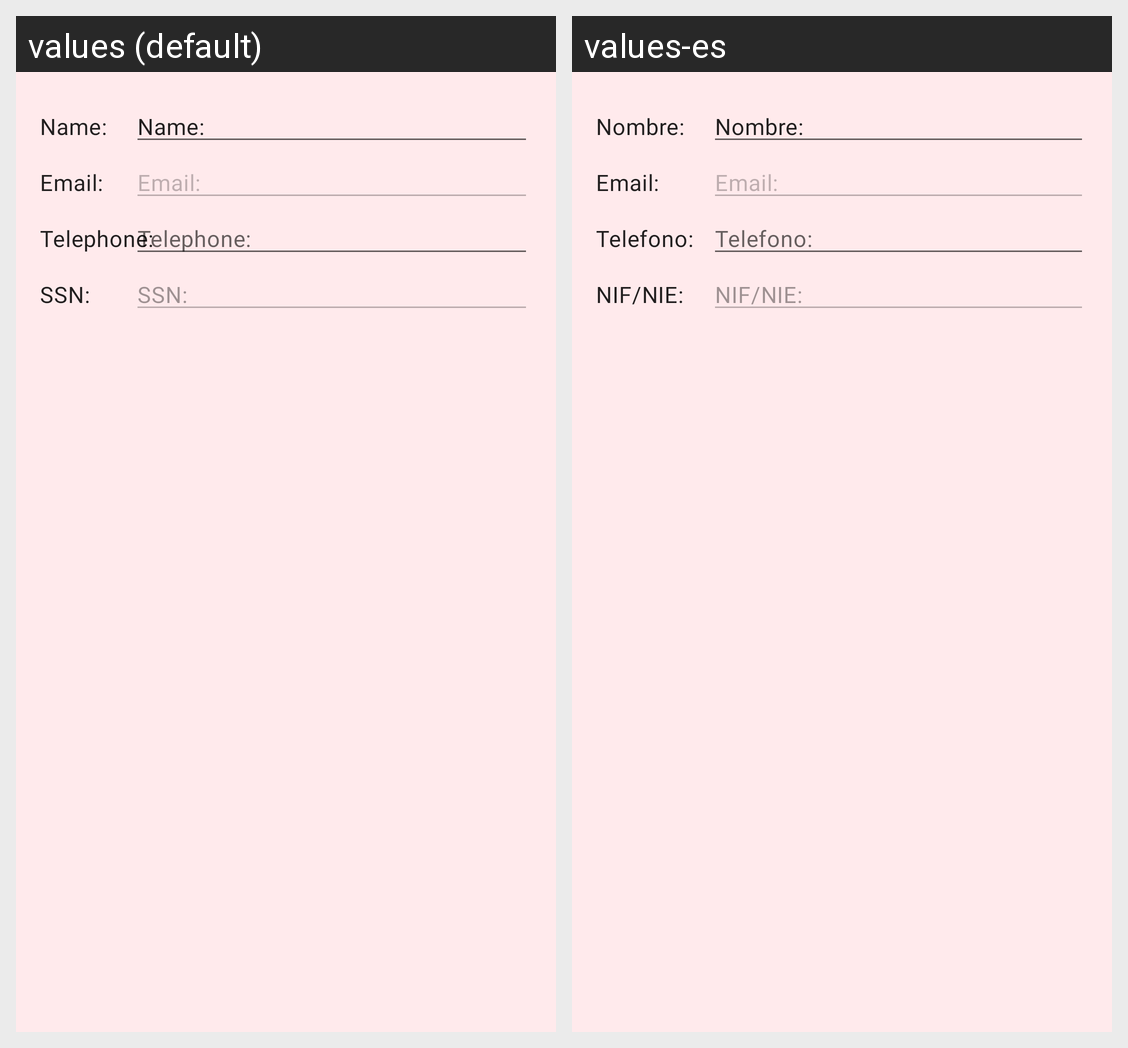

Strings drawn on this Android screen and how each of the app's shown locales translates them:
Android screen res/layout/fragment_acount_partner_data.xml rendered under 2 locales, left to right: values (default), values-es. Device: Nexus 5 (rendered at 1080×1920; each locale shown at half size, 540×960, under a caption strip naming it); theme Movetto.DayNight.
Strings drawn on this screen, with the default value and each locale's value (text and hints the layout hard-codes, and strings that could not be matched under every locale, appear in the picture but are not listed):

name
  values: Name:
  values-es: Nombre:

email
  values: Email:
  values-es: Email:

telephone
  values: Telephone:
  values-es: Telefono:

social_security_number
  values: SSN:
  values-es: NIF/NIE:
